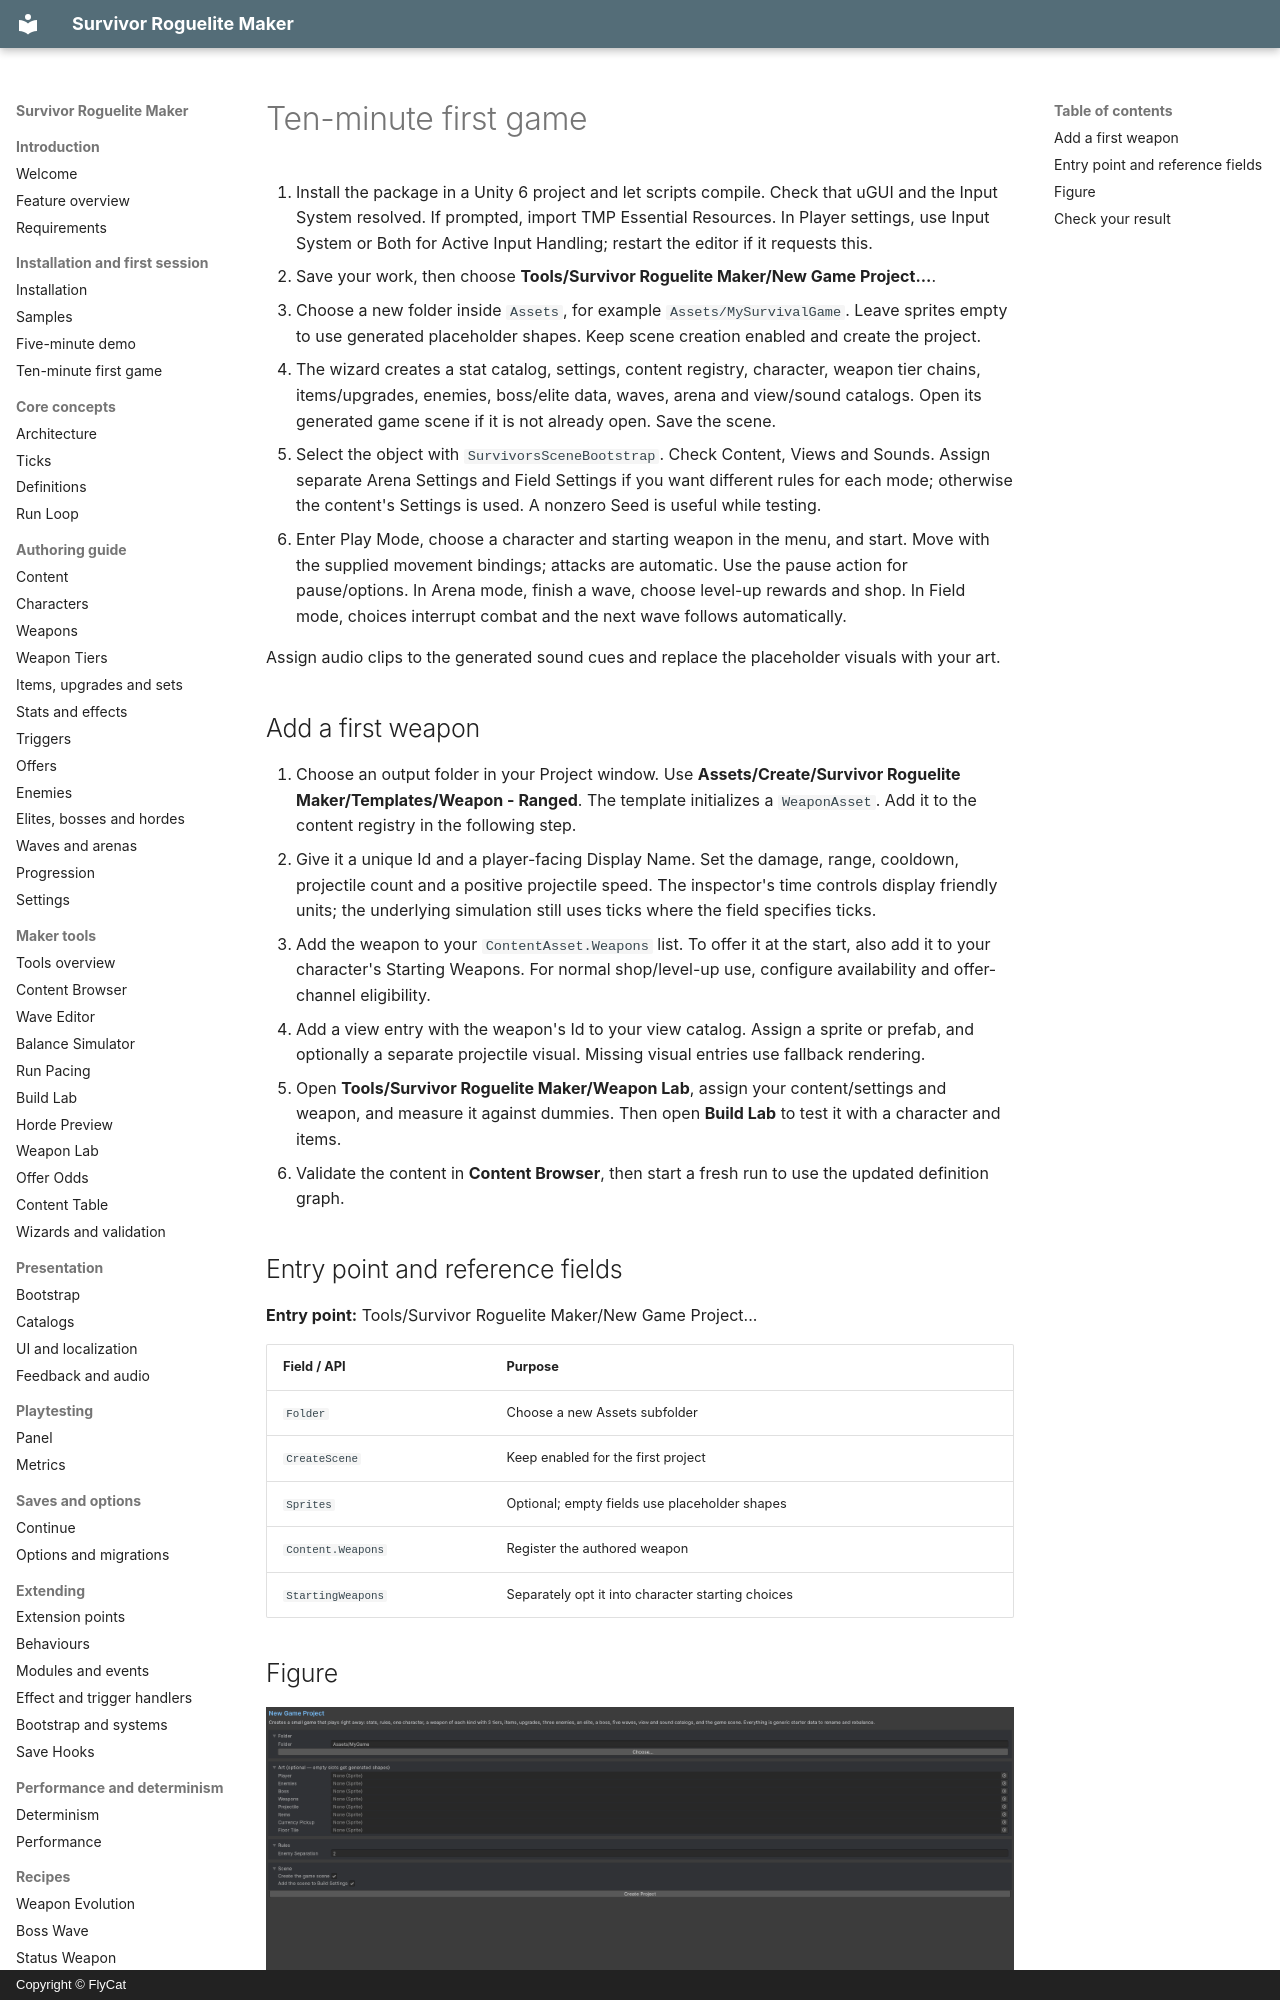

repository: hyunter777/survivor-roguelite-maker-docs · page: en/getting-started/first-game/index.html · generator: mkdocs · copyright: Copyright © FlyCat

# Ten-minute first game

1. Install the package in a Unity 6 project and let scripts compile. Check that uGUI and the Input System resolved. If prompted, import TMP Essential Resources. In Player settings, use Input System or Both for Active Input Handling; restart the editor if it requests this.
2. Save your work, then choose **Tools/Survivor Roguelite Maker/New Game Project...**.
3. Choose a new folder inside `Assets`, for example `Assets/MySurvivalGame`. Leave sprites empty to use generated placeholder shapes. Keep scene creation enabled and create the project.
4. The wizard creates a stat catalog, settings, content registry, character, weapon tier chains, items/upgrades, enemies, boss/elite data, waves, arena and view/sound catalogs. Open its generated game scene if it is not already open. Save the scene.
5. Select the object with `SurvivorsSceneBootstrap`. Check Content, Views and Sounds. Assign separate Arena Settings and Field Settings if you want different rules for each mode; otherwise the content's Settings is used. A nonzero Seed is useful while testing.
6. Enter Play Mode, choose a character and starting weapon in the menu, and start. Move with the supplied movement bindings; attacks are automatic. Use the pause action for pause/options. In Arena mode, finish a wave, choose level-up rewards and shop. In Field mode, choices interrupt combat and the next wave follows automatically.

Assign audio clips to the generated sound cues and replace the placeholder visuals with your art.

## Add a first weapon

1. Choose an output folder in your Project window. Use **Assets/Create/Survivor Roguelite Maker/Templates/Weapon - Ranged**. The template initializes a `WeaponAsset`. Add it to the content registry in the following step.
2. Give it a unique Id and a player-facing Display Name. Set the damage, range, cooldown, projectile count and a positive projectile speed. The inspector's time controls display friendly units; the underlying simulation still uses ticks where the field specifies ticks.
3. Add the weapon to your `ContentAsset.Weapons` list. To offer it at the start, also add it to your character's Starting Weapons. For normal shop/level-up use, configure availability and offer-channel eligibility.
4. Add a view entry with the weapon's Id to your view catalog. Assign a sprite or prefab, and optionally a separate projectile visual. Missing visual entries use fallback rendering.
5. Open **Tools/Survivor Roguelite Maker/Weapon Lab**, assign your content/settings and weapon, and measure it against dummies. Then open **Build Lab** to test it with a character and items.
6. Validate the content in **Content Browser**, then start a fresh run to use the updated definition graph.
